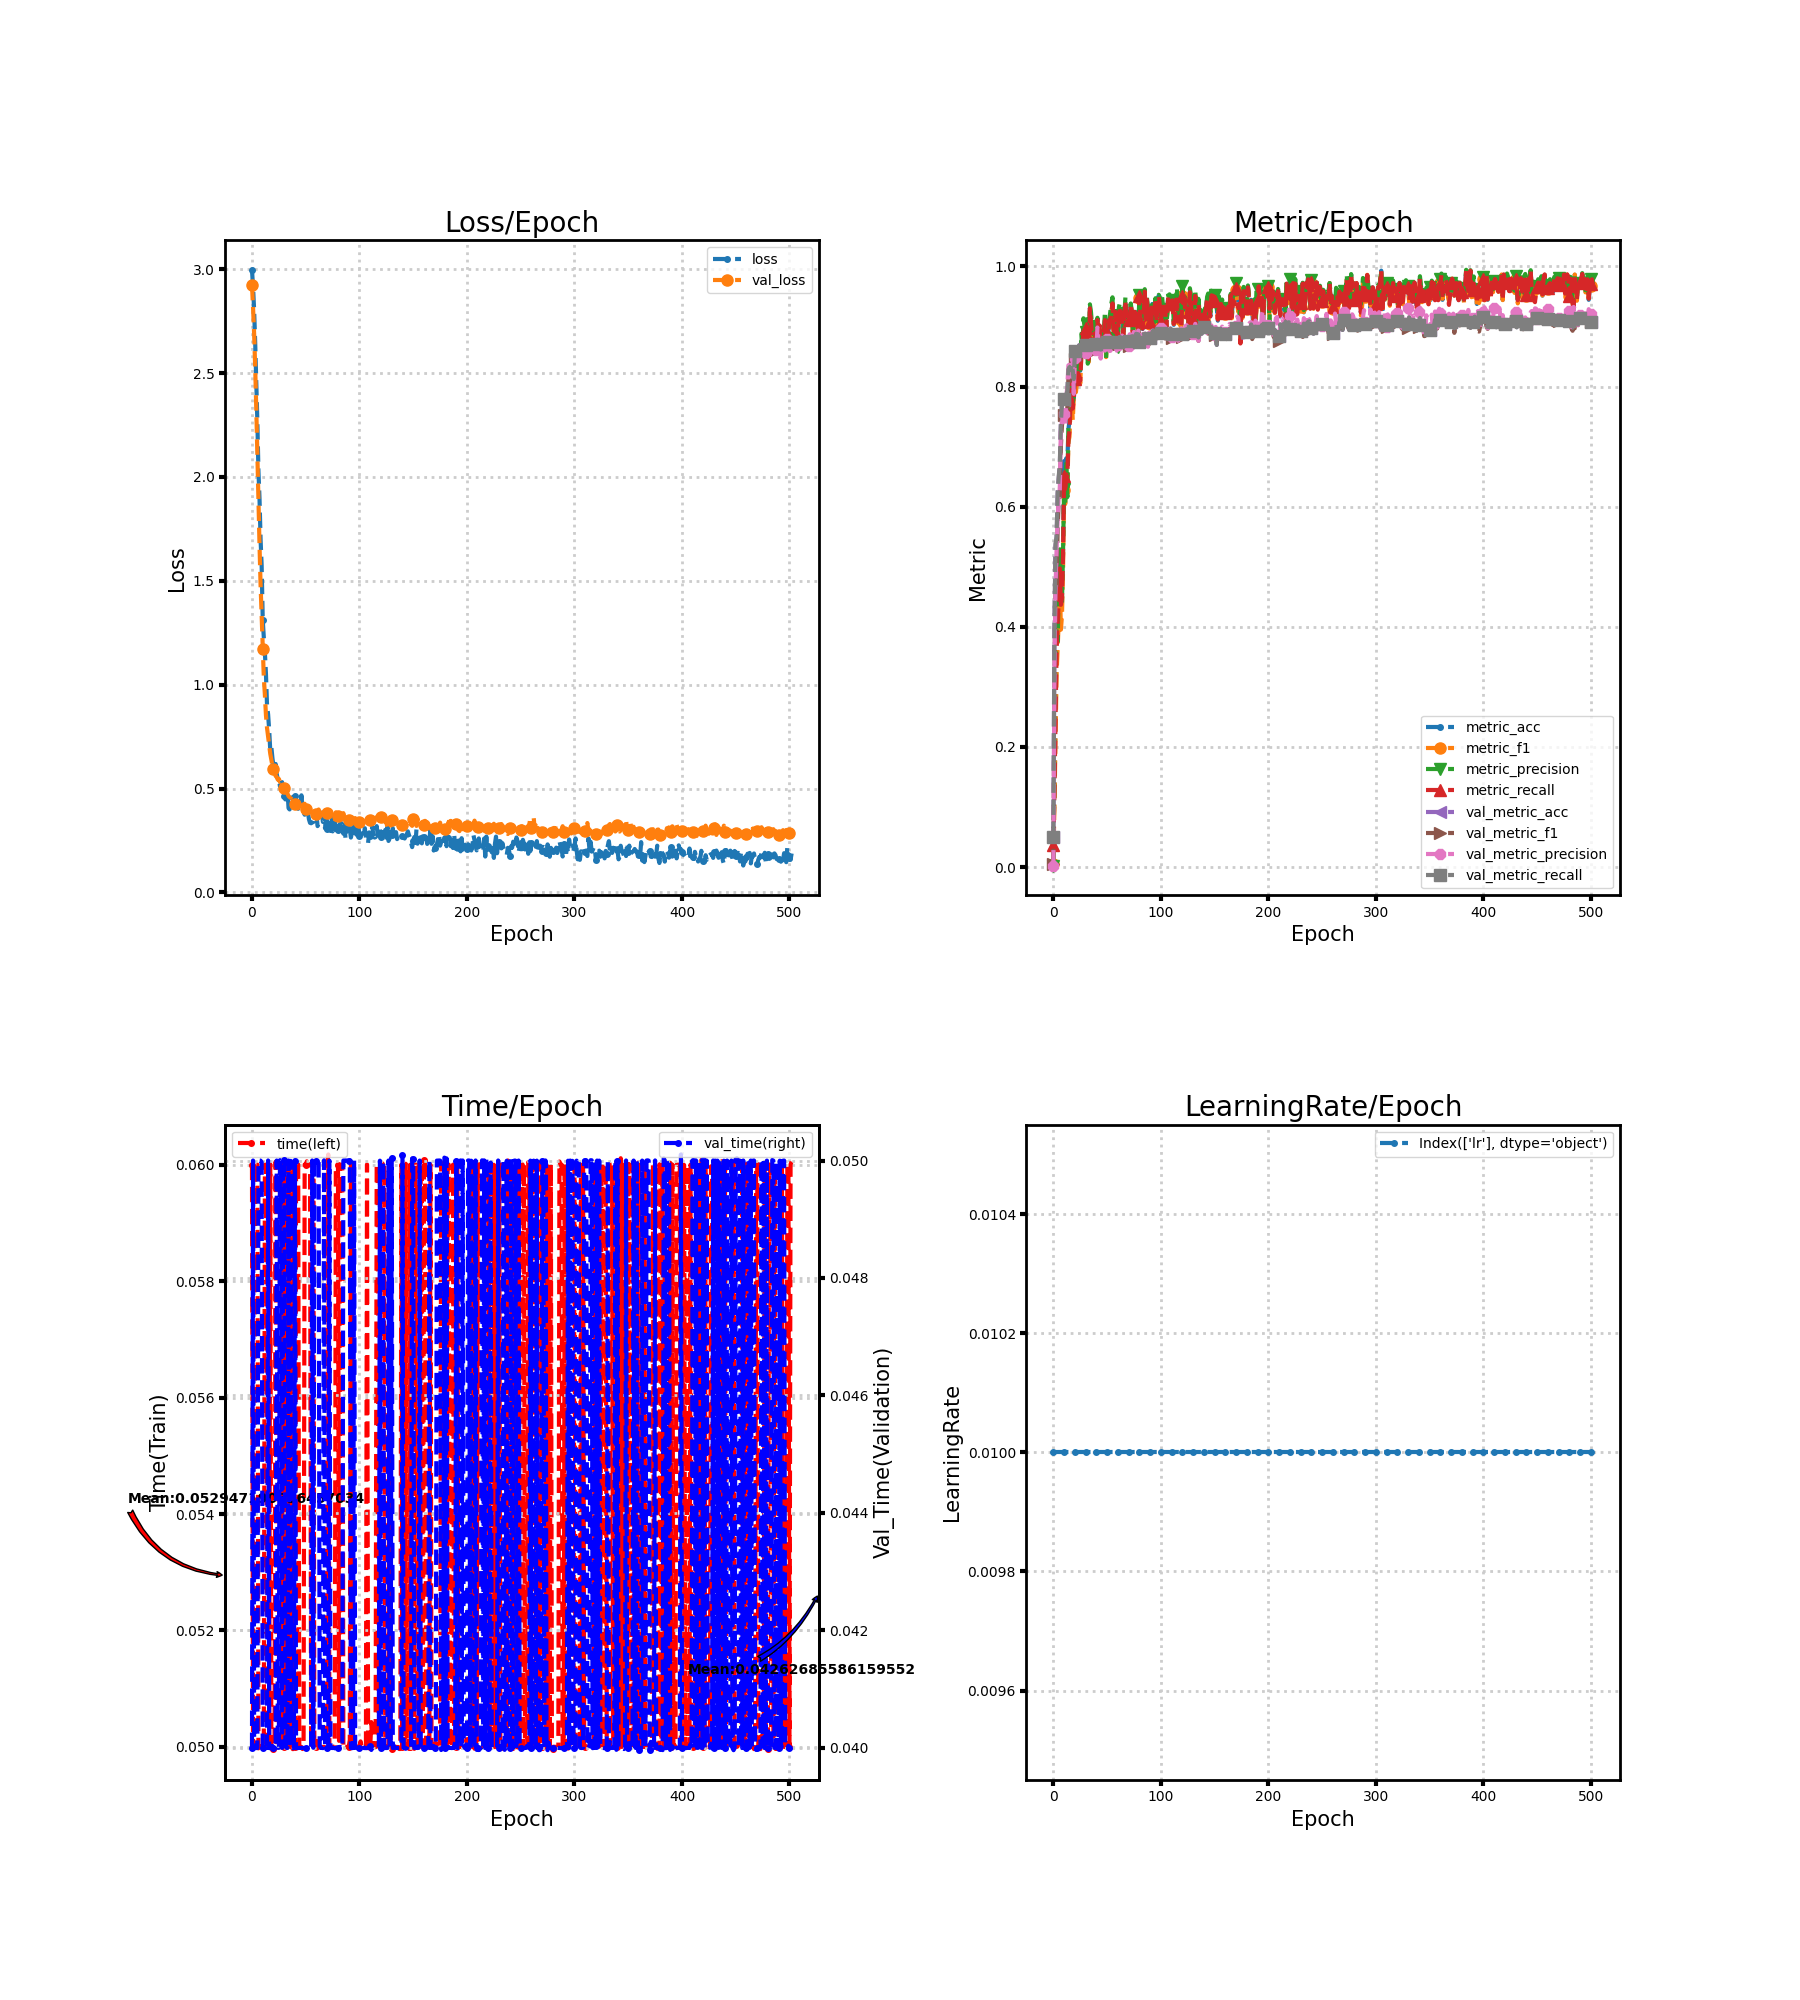

Values plotted in this chart, from the file beside it:
loss, metric_acc, metric_f1, metric_precision, metric_recall, time, lr, val_loss, val_metric_acc, val_metric_f1, val_metric_precision, val_metric_recall, val_time
2.998, 0.04167, 0.004724, 0.002521, 0.0375, 0.06, 0.01, 2.925, 0.05015, 0.004776, 0.002508, 0.05, 0.04
2.916, 0.1319, 0.1028, 0.1714, 0.1277, 0.05, 0.01, 2.815, 0.3974, 0.3122, 0.3322, 0.3999, 0.05
2.803, 0.2569, 0.2126, 0.3294, 0.2429, 0.05, 0.01, 2.689, 0.5347, 0.4661, 0.4653, 0.5381, 0.04
2.644, 0.3819, 0.3202, 0.3989, 0.3589, 0.06004, 0.01, 2.525, 0.5471, 0.458, 0.5289, 0.5503, 0.04
2.46, 0.4306, 0.3658, 0.3757, 0.408, 0.06, 0.01, 2.328, 0.6211, 0.5648, 0.5795, 0.6244, 0.04
2.267, 0.4653, 0.4097, 0.4695, 0.4429, 0.06, 0.01, 2.106, 0.6474, 0.6098, 0.6203, 0.6504, 0.04
2.03, 0.5208, 0.4791, 0.529, 0.4973, 0.04998, 0.01, 1.885, 0.6682, 0.6164, 0.6258, 0.6711, 0.05
1.898, 0.4583, 0.3952, 0.4772, 0.4366, 0.05, 0.01, 1.675, 0.7377, 0.7008, 0.736, 0.7406, 0.05
1.699, 0.4722, 0.4183, 0.4404, 0.4482, 0.05, 0.01, 1.479, 0.7701, 0.7356, 0.7406, 0.7732, 0.05
1.573, 0.5417, 0.4937, 0.5251, 0.5196, 0.05003, 0.01, 1.327, 0.7739, 0.7465, 0.7508, 0.7768, 0.04997
1.313, 0.6736, 0.6281, 0.6298, 0.6518, 0.05, 0.01, 1.173, 0.777, 0.7521, 0.7538, 0.78, 0.04
1.228, 0.6458, 0.6043, 0.6027, 0.6232, 0.05, 0.01, 1.037, 0.777, 0.7496, 0.7365, 0.78, 0.04
1.154, 0.6806, 0.6479, 0.6771, 0.6536, 0.06, 0.01, 0.9513, 0.7832, 0.7481, 0.7803, 0.7863, 0.04006
1.051, 0.6736, 0.6277, 0.6159, 0.6518, 0.06, 0.01, 0.8534, 0.7901, 0.7652, 0.8018, 0.7926, 0.04
0.9006, 0.7292, 0.7066, 0.7383, 0.7113, 0.05, 0.01, 0.7918, 0.8272, 0.815, 0.8355, 0.8283, 0.04
0.8569, 0.7431, 0.7166, 0.738, 0.7265, 0.05, 0.01, 0.7498, 0.8318, 0.8189, 0.8363, 0.8325, 0.05
0.7808, 0.7917, 0.7634, 0.7813, 0.7756, 0.05, 0.01, 0.7046, 0.8264, 0.8102, 0.8167, 0.8276, 0.04
0.6848, 0.8125, 0.7924, 0.8152, 0.7952, 0.06001, 0.01, 0.6672, 0.8364, 0.8203, 0.8166, 0.8371, 0.03999
0.7015, 0.7917, 0.744, 0.7735, 0.7634, 0.05, 0.01, 0.6382, 0.8272, 0.8163, 0.8433, 0.8273, 0.04
0.6473, 0.7778, 0.7795, 0.7883, 0.7795, 0.05, 0.01, 0.6104, 0.8125, 0.7897, 0.7879, 0.8125, 0.04003
0.6062, 0.8194, 0.8109, 0.8379, 0.8119, 0.04997, 0.01, 0.5931, 0.8588, 0.8452, 0.8472, 0.8586, 0.04
0.6053, 0.8125, 0.7908, 0.813, 0.8125, 0.04997, 0.01, 0.579, 0.8603, 0.846, 0.8416, 0.8601, 0.04
0.6185, 0.8194, 0.8089, 0.8197, 0.8214, 0.06005, 0.01, 0.5602, 0.8573, 0.8446, 0.8448, 0.857, 0.03997
0.5693, 0.8333, 0.818, 0.8333, 0.8226, 0.05, 0.01, 0.5554, 0.8634, 0.8511, 0.8508, 0.8632, 0.05
0.5469, 0.8264, 0.8167, 0.8281, 0.8173, 0.05, 0.01, 0.543, 0.8688, 0.856, 0.8566, 0.8687, 0.04
0.5487, 0.8264, 0.8051, 0.8283, 0.8095, 0.05, 0.01, 0.5464, 0.8519, 0.8445, 0.8478, 0.8517, 0.04
0.5107, 0.8611, 0.8525, 0.8879, 0.8512, 0.05, 0.01, 0.5318, 0.8542, 0.8498, 0.8533, 0.8539, 0.05001
0.5273, 0.8542, 0.8541, 0.8614, 0.8589, 0.04999, 0.01, 0.5341, 0.8596, 0.8531, 0.854, 0.8601, 0.05
0.5307, 0.9028, 0.8993, 0.9137, 0.8949, 0.06, 0.01, 0.5289, 0.8619, 0.8545, 0.8564, 0.8624, 0.04
0.4696, 0.8958, 0.8732, 0.9002, 0.8756, 0.05, 0.01, 0.5165, 0.8688, 0.8569, 0.8558, 0.8687, 0.05
0.4639, 0.8958, 0.8855, 0.8915, 0.8973, 0.05, 0.01, 0.5019, 0.8688, 0.8573, 0.8553, 0.8687, 0.05
0.4474, 0.8958, 0.8906, 0.9121, 0.8869, 0.06, 0.01, 0.4884, 0.8719, 0.8631, 0.8661, 0.8718, 0.04007
0.4926, 0.8611, 0.8461, 0.8381, 0.8607, 0.06, 0.01, 0.4815, 0.8758, 0.8636, 0.8628, 0.8756, 0.04
0.4973, 0.8542, 0.8411, 0.8468, 0.8458, 0.06, 0.01, 0.4756, 0.8696, 0.8588, 0.8567, 0.8694, 0.04
0.4057, 0.9306, 0.9305, 0.9369, 0.9304, 0.05, 0.01, 0.4633, 0.8758, 0.8745, 0.8766, 0.8755, 0.05
0.3992, 0.9167, 0.9061, 0.9239, 0.9065, 0.06, 0.01, 0.4582, 0.8704, 0.8684, 0.8694, 0.8701, 0.04
0.4367, 0.8958, 0.8898, 0.9005, 0.8869, 0.05, 0.01, 0.4549, 0.8688, 0.8587, 0.8617, 0.8687, 0.04999
0.4479, 0.875, 0.8669, 0.8903, 0.8655, 0.05, 0.01, 0.4653, 0.8727, 0.8581, 0.858, 0.8725, 0.04001
0.4595, 0.8889, 0.8807, 0.9135, 0.8884, 0.04996, 0.01, 0.4371, 0.8735, 0.8644, 0.8638, 0.8734, 0.04
0.4534, 0.8889, 0.8808, 0.8879, 0.8884, 0.06, 0.01, 0.4406, 0.8704, 0.8663, 0.8715, 0.8702, 0.04
0.4648, 0.875, 0.8658, 0.8839, 0.8646, 0.05, 0.01, 0.4275, 0.8704, 0.8611, 0.8613, 0.8702, 0.05
0.4025, 0.9097, 0.9078, 0.9146, 0.9107, 0.06005, 0.01, 0.4363, 0.8781, 0.8634, 0.8984, 0.8779, 0.04001
0.4398, 0.8681, 0.8638, 0.8655, 0.8688, 0.06, 0.01, 0.4211, 0.8758, 0.8709, 0.8775, 0.8756, 0.04
0.4022, 0.9028, 0.8963, 0.8997, 0.9018, 0.06, 0.01, 0.405, 0.8711, 0.865, 0.8669, 0.871, 0.04
0.4114, 0.8611, 0.8594, 0.8876, 0.8607, 0.05, 0.01, 0.423, 0.8619, 0.8514, 0.8466, 0.8616, 0.04
0.4162, 0.8819, 0.8751, 0.8899, 0.8735, 0.05, 0.01, 0.414, 0.8773, 0.8771, 0.8779, 0.877, 0.04
0.4674, 0.8819, 0.8805, 0.8785, 0.8848, 0.05, 0.01, 0.4075, 0.8773, 0.867, 0.8739, 0.8773, 0.04
0.4028, 0.8889, 0.8869, 0.8904, 0.8893, 0.04996, 0.01, 0.4163, 0.8711, 0.8531, 0.8607, 0.8711, 0.04
0.3925, 0.9097, 0.906, 0.9249, 0.9107, 0.05, 0.01, 0.4244, 0.8696, 0.8532, 0.8599, 0.8694, 0.04
0.3738, 0.8681, 0.8491, 0.8467, 0.8679, 0.06, 0.01, 0.4268, 0.8758, 0.8728, 0.8775, 0.8755, 0.04
0.4127, 0.8889, 0.878, 0.881, 0.8884, 0.06, 0.01, 0.3998, 0.875, 0.8743, 0.8788, 0.8747, 0.04
0.3803, 0.8889, 0.8733, 0.8713, 0.8789, 0.06006, 0.01, 0.3967, 0.8711, 0.8691, 0.8691, 0.8708, 0.04001
0.3865, 0.9097, 0.9093, 0.9109, 0.9107, 0.06, 0.01, 0.4047, 0.8727, 0.8628, 0.8593, 0.8724, 0.04
0.3518, 0.9097, 0.9052, 0.9247, 0.9098, 0.06, 0.01, 0.3905, 0.8735, 0.8628, 0.8594, 0.8732, 0.04
0.3346, 0.9236, 0.9212, 0.9389, 0.9223, 0.06, 0.01, 0.3952, 0.8688, 0.8632, 0.8631, 0.8686, 0.04
0.3327, 0.9375, 0.9391, 0.9486, 0.9384, 0.05, 0.01, 0.3889, 0.875, 0.8676, 0.8665, 0.8748, 0.04
0.3361, 0.8958, 0.8838, 0.8851, 0.8946, 0.05, 0.01, 0.3943, 0.8758, 0.8629, 0.8619, 0.8756, 0.05
0.3389, 0.9028, 0.8871, 0.8937, 0.8914, 0.06, 0.01, 0.3891, 0.8804, 0.8705, 0.8696, 0.8803, 0.04
0.3431, 0.9236, 0.9235, 0.9259, 0.9241, 0.04999, 0.01, 0.3818, 0.875, 0.8675, 0.8666, 0.8748, 0.05
0.3784, 0.8889, 0.8848, 0.888, 0.8884, 0.05001, 0.01, 0.3885, 0.8704, 0.862, 0.8597, 0.8701, 0.05
... 443 more rows
